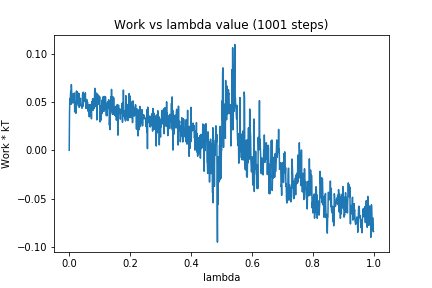

Data behind this chart, as committed beside it:
0, 0.0
1, 0.03845
2, 0.05326
3, 0.05055
4, 0.05637
5, 0.06184
6, 0.04767
7, 0.06811
8, 0.06123
9, 0.05415
10, 0.05258
11, 0.05313
12, 0.04894
13, 0.05853
14, 0.05768
15, 0.05573
16, 0.05749
17, 0.0594
18, 0.03977
19, 0.04765
20, 0.04657
21, 0.05014
22, 0.03838
23, 0.05767
24, 0.0615
25, 0.05209
26, 0.04859
27, 0.06044
28, 0.05412
29, 0.05157
30, 0.0463
31, 0.05089
32, 0.05887
33, 0.04449
34, 0.0498
35, 0.04905
36, 0.05116
37, 0.05392
38, 0.04623
39, 0.04723
40, 0.0459
41, 0.04607
42, 0.04354
43, 0.04525
44, 0.058
45, 0.04558
46, 0.06027
47, 0.05706
48, 0.05681
49, 0.05354
50, 0.05671
51, 0.05494
52, 0.05048
53, 0.05961
54, 0.04929
55, 0.04337
56, 0.04738
57, 0.05234
58, 0.05266
59, 0.04518
60, 0.05009
... 940 more rows
